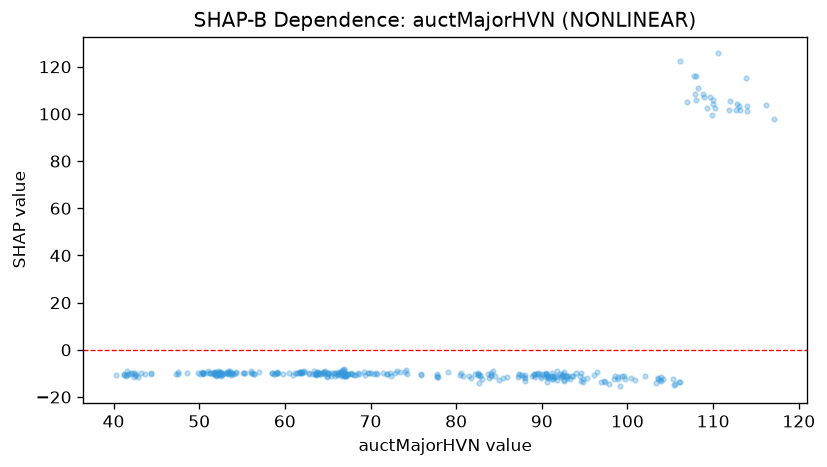

The file beside this chart, header and first rows:
feature_value, shap_value
42.82, -11.52
42.47, -10.79
42.6, -10.66
42.37, -11.47
41.74, -10.38
41.58, -9.058
40.31, -10.72
41.46, -11.25
42.28, -9.917
42.49, -10.02
41.98, -10.26
41.51, -10.67
41.19, -10.38
41.22, -10.61
42.07, -9.934
43.23, -9.81
43.73, -10.06
44.43, -10.44
44.42, -9.627
47.28, -10.34
47.5, -9.389
47.49, -10.16
48.57, -9.696
50.48, -9.966
50.28, -9.549
50.42, -9.971
51.24, -9.772
51.07, -9.898
52.18, -9.186
52.36, -10.8
51.71, -9.951
51.7, -10.15
51.8, -9.946
51.87, -9.4
52.46, -9.693
52.64, -10.85
52.65, -10.3
52.43, -9.619
51.83, -9.691
52.22, -10.04
52.18, -10.16
52.21, -9.989
50.05, -10.22
50.5, -10.18
50.45, -9.781
51.05, -9.127
51.29, -9.863
51.93, -10.55
52.55, -9.347
52.42, -9.385
49.88, -9.711
50.4, -9.935
51.56, -10.39
51.78, -9.48
52.02, -10.95
52.04, -10.6
52.21, -10.25
53.37, -8.907
53.46, -9.315
53.23, -10.01
... 281 more rows
